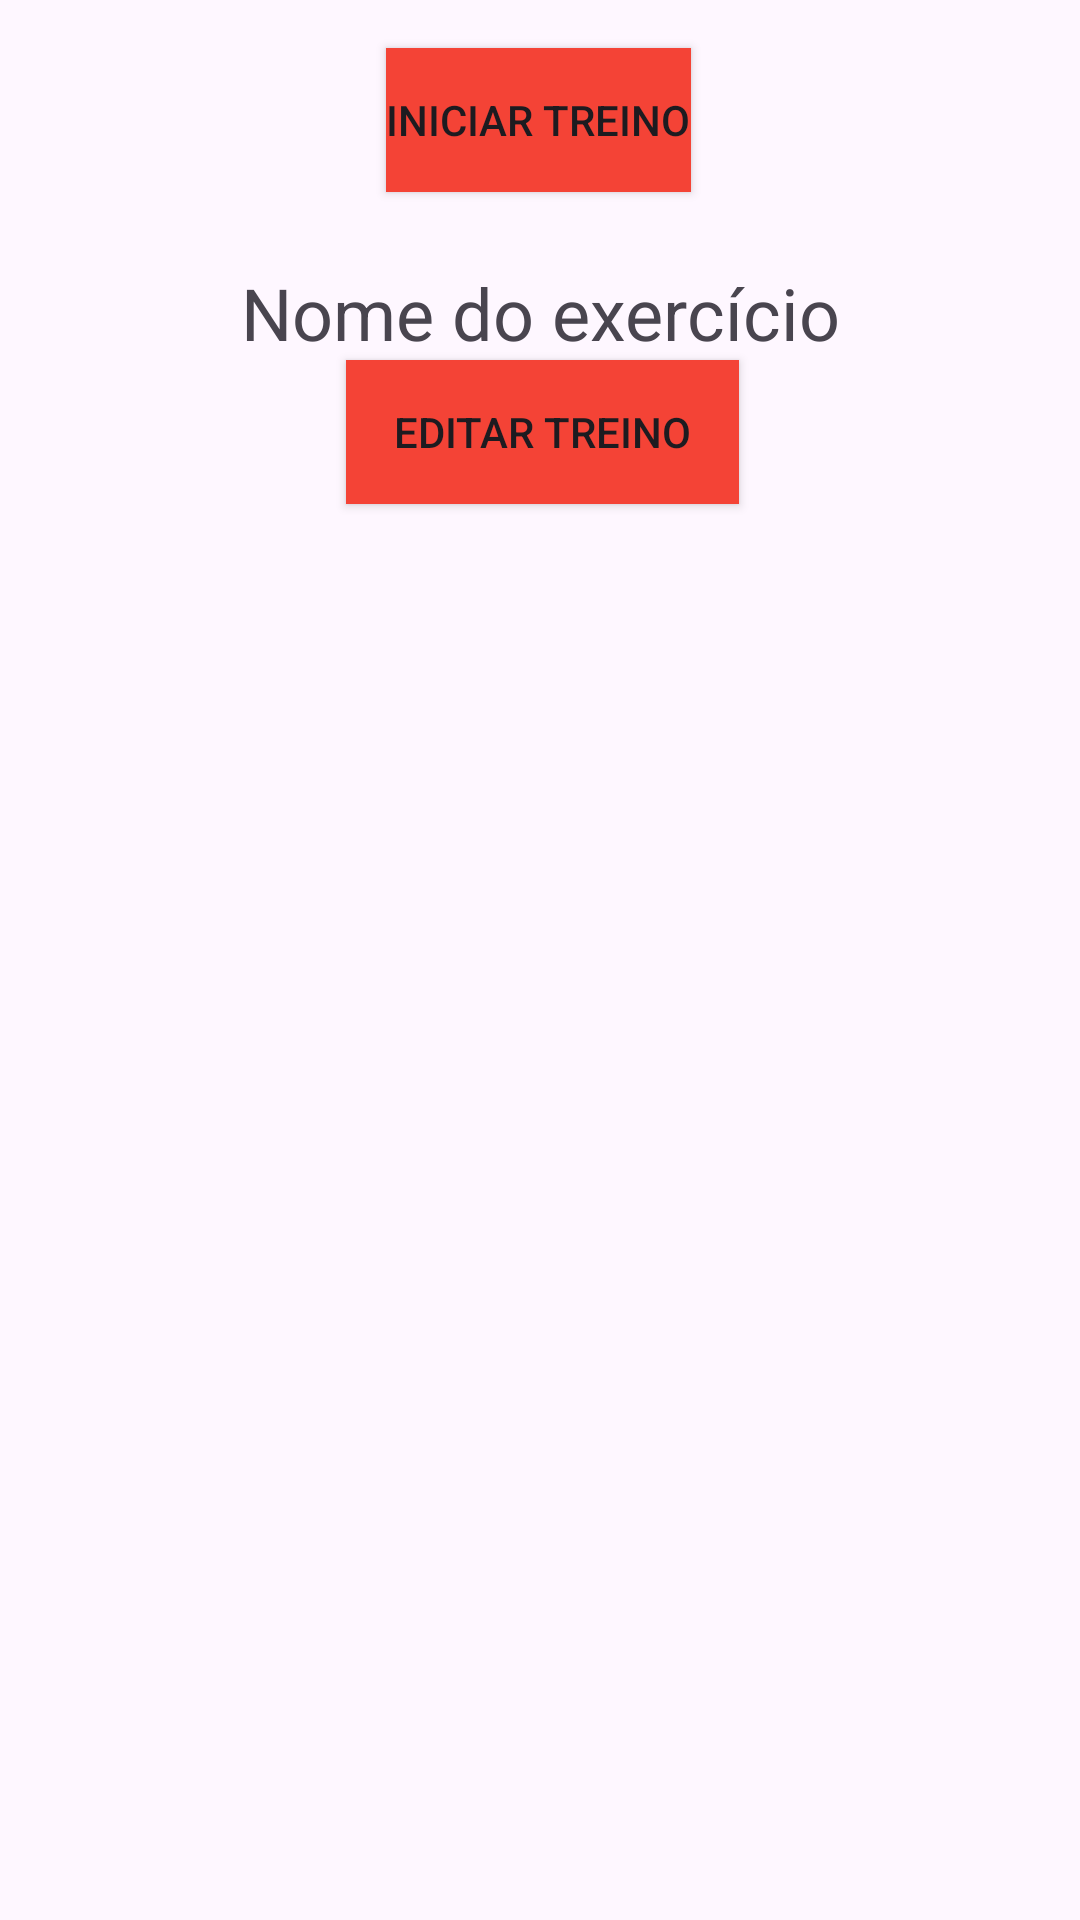

Layout XML and referenced resources for this Android screen:
<!-- AndroidManifest.xml: application theme Theme.TreinoCircuito -->
<!-- res/layout/activity_main.xml -->
<?xml version="1.0" encoding="utf-8"?>
<androidx.constraintlayout.widget.ConstraintLayout xmlns:android="http://schemas.android.com/apk/res/android"
    xmlns:app="http://schemas.android.com/apk/res-auto"
    xmlns:tools="http://schemas.android.com/tools"
    android:id="@+id/main"
    android:layout_width="match_parent"
    android:layout_height="match_parent"
    tools:context=".MainActivity">

    <ListView
        android:id="@+id/exercicios"
        android:layout_width="409dp"
        android:layout_height="450dp"
        android:layout_marginStart="1dp"
        app:layout_constraintBottom_toBottomOf="parent"
        app:layout_constraintStart_toStartOf="parent" />

    <Button
        android:id="@+id/init_treino"
        android:layout_width="wrap_content"
        android:layout_height="wrap_content"
        android:layout_marginStart="160dp"
        android:layout_marginTop="16dp"
        android:layout_marginEnd="161dp"
        android:background="#F44336"
        android:text="Iniciar Treino"
        app:cornerRadius="5dp"
        app:layout_constraintEnd_toEndOf="parent"
        app:layout_constraintStart_toStartOf="parent"
        app:layout_constraintTop_toTopOf="parent" />

    <Button
        android:id="@+id/edit_treino"
        android:layout_width="131dp"
        android:layout_height="wrap_content"
        android:layout_marginStart="160dp"
        android:layout_marginEnd="161dp"
        android:layout_marginBottom="22dp"
        android:background="#F44336"
        android:text="Editar Treino"
        app:cornerRadius="5dp"
        app:layout_constraintBottom_toTopOf="@+id/exercicios"
        app:layout_constraintEnd_toEndOf="parent"
        app:layout_constraintHorizontal_bias="0.487"
        app:layout_constraintStart_toStartOf="parent" />

    <TextView
        android:id="@+id/nomeExercicio"
        android:layout_width="wrap_content"
        android:layout_height="wrap_content"
        android:layout_marginStart="147dp"
        android:layout_marginTop="24dp"
        android:layout_marginEnd="147dp"
        android:text="Nome do exercício"
        android:textSize="24sp"
        app:layout_constraintEnd_toEndOf="parent"
        app:layout_constraintStart_toStartOf="parent"
        app:layout_constraintTop_toBottomOf="@+id/init_treino" />

    <TextView
        android:id="@+id/tempoExercicio"
        android:layout_width="wrap_content"
        android:layout_height="wrap_content"
        android:layout_marginStart="147dp"
        android:layout_marginTop="16dp"
        android:layout_marginEnd="147dp"
        android:text="X segundos"
        android:textSize="24sp"
        app:layout_constraintEnd_toEndOf="parent"
        app:layout_constraintStart_toStartOf="parent"
        app:layout_constraintTop_toBottomOf="@+id/nomeExercicio" />

</androidx.constraintlayout.widget.ConstraintLayout>
<!-- resources referenced by this layout -->
<resources>
  <style name="Theme.TreinoCircuito" parent="Base.Theme.TreinoCircuito" />
  <style name="Base.Theme.TreinoCircuito" parent="Theme.Material3.DayNight.NoActionBar">
          
          
      </style>
</resources>
